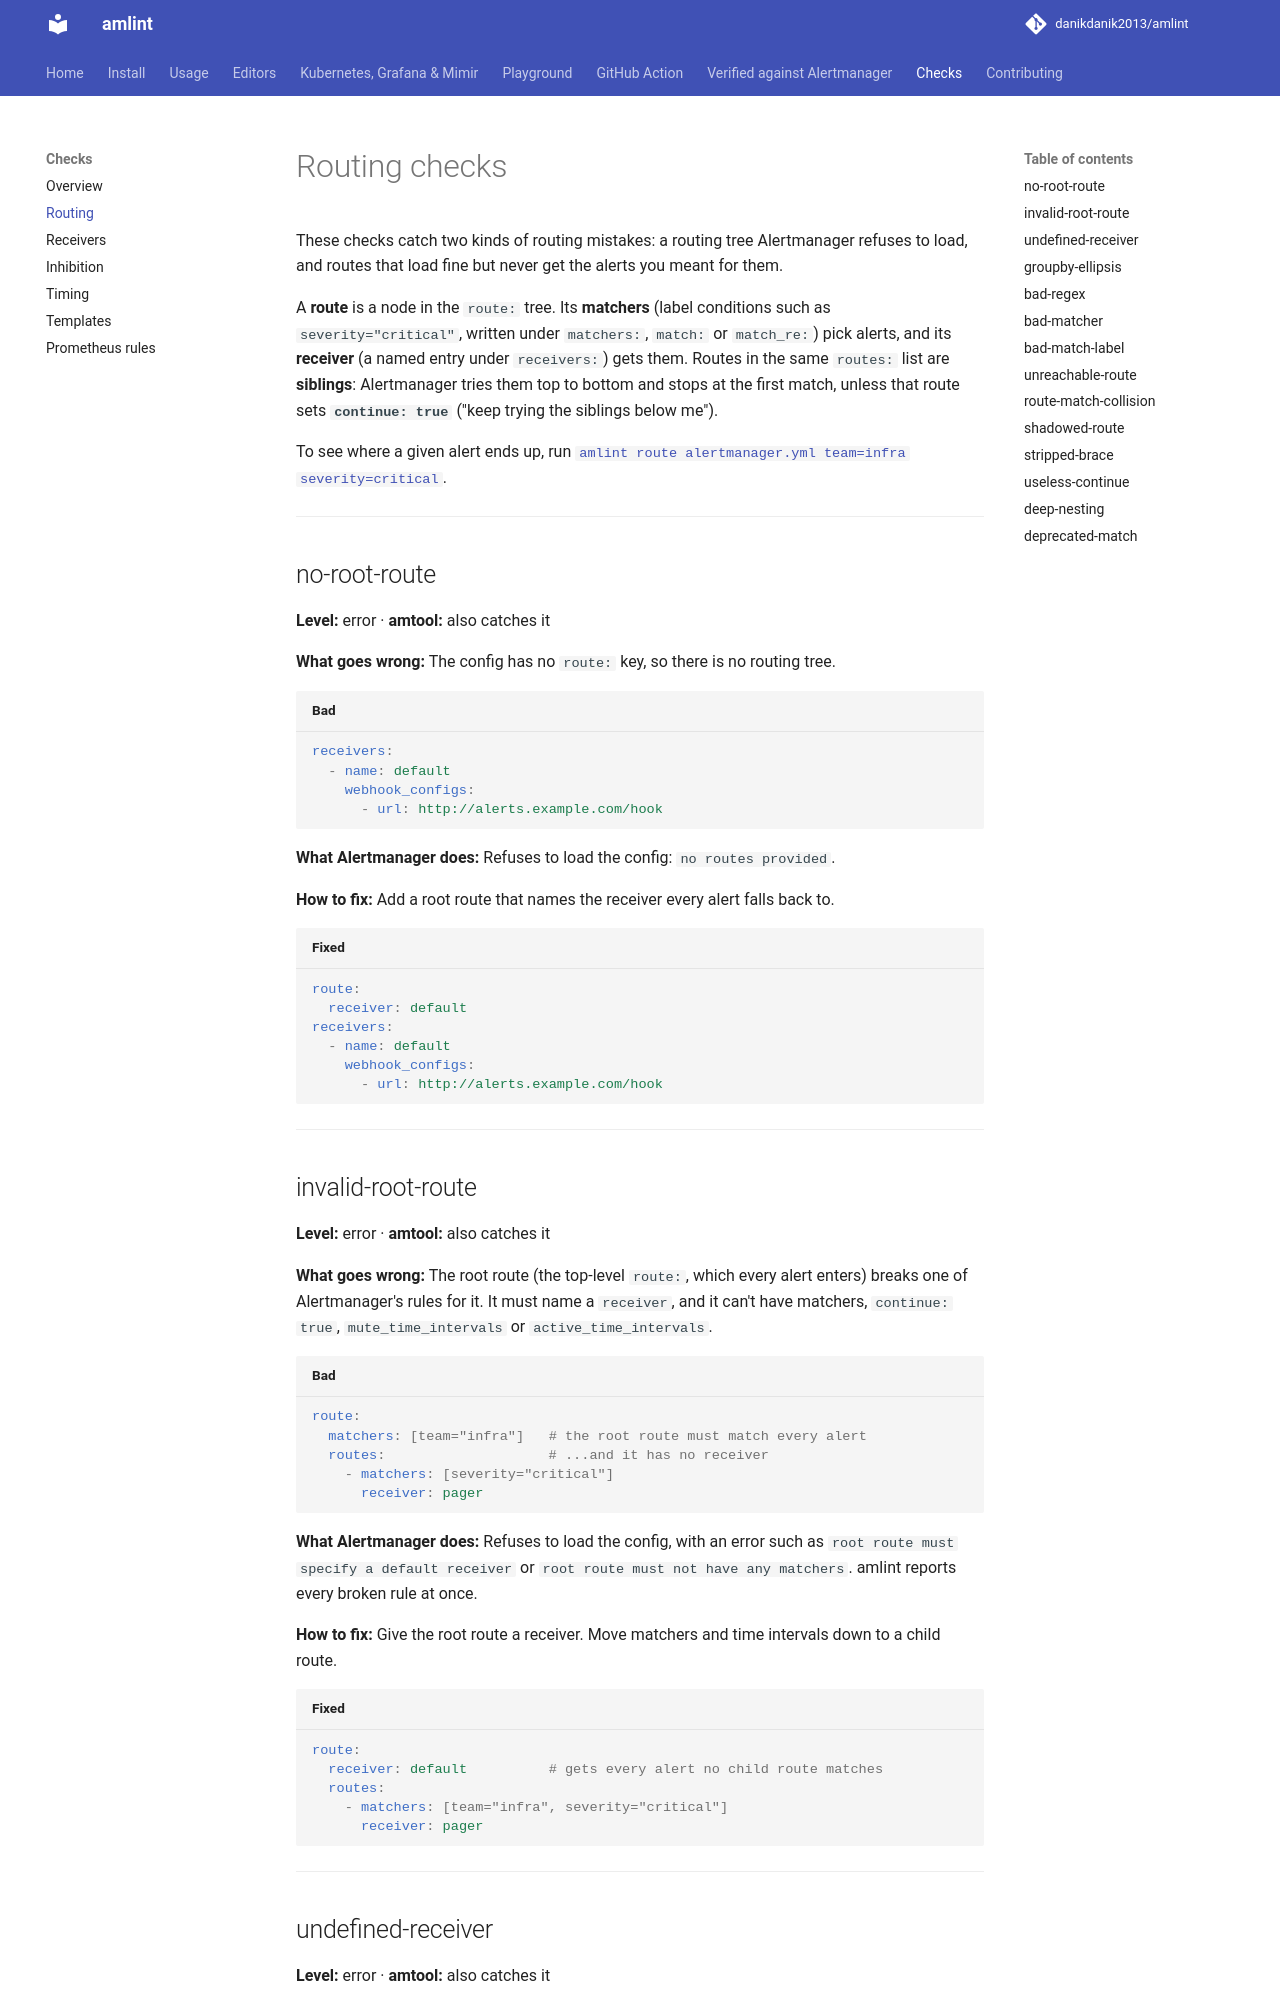

repository: danikdanik2013/amlint · page: checks/routing/index.html · generator: mkdocs

# Routing checks

These checks catch two kinds of routing mistakes: a routing tree Alertmanager refuses to
load, and routes that load fine but never get the alerts you meant for them.

A **route** is a node in the `route:` tree. Its **matchers** (label conditions such as
`severity="critical"`, written under `matchers:`, `match:` or `match_re:`) pick alerts, and
its **receiver** (a named entry under `receivers:`) gets them. Routes in the same `routes:`
list are **siblings**: Alertmanager tries them top to bottom and stops at the first match,
unless that route sets **`continue: true`** ("keep trying the siblings below me").

To see where a given alert ends up, run
[`amlint route alertmanager.yml team=infra severity=critical`](../usage.md#route).

---

## no-root-route

**Level:** error · **amtool:** also catches it

**What goes wrong:** The config has no `route:` key, so there is no routing tree.

```yaml title="Bad"
receivers:
  - name: default
    webhook_configs:
      - url: http://alerts.example.com/hook
```

**What Alertmanager does:** Refuses to load the config: `no routes provided`.

**How to fix:** Add a root route that names the receiver every alert falls back to.

```yaml title="Fixed"
route:
  receiver: default
receivers:
  - name: default
    webhook_configs:
      - url: http://alerts.example.com/hook
```

---

## invalid-root-route

**Level:** error · **amtool:** also catches it

**What goes wrong:** The root route (the top-level `route:`, which every alert enters)
breaks one of Alertmanager's rules for it. It must name a `receiver`, and it can't have
matchers, `continue: true`, `mute_time_intervals` or `active_time_intervals`.

```yaml title="Bad"
route:
  matchers: [team="infra"]   # the root route must match every alert
  routes:                    # ...and it has no receiver
    - matchers: [severity="critical"]
      receiver: pager
```

**What Alertmanager does:** Refuses to load the config, with an error such as
`root route must specify a default receiver` or `root route must not have any matchers`.
amlint reports every broken rule at once.

**How to fix:** Give the root route a receiver. Move matchers and time intervals down to a
child route.

```yaml title="Fixed"
route:
  receiver: default          # gets every alert no child route matches
  routes:
    - matchers: [team="infra", severity="critical"]
      receiver: pager
```

---
